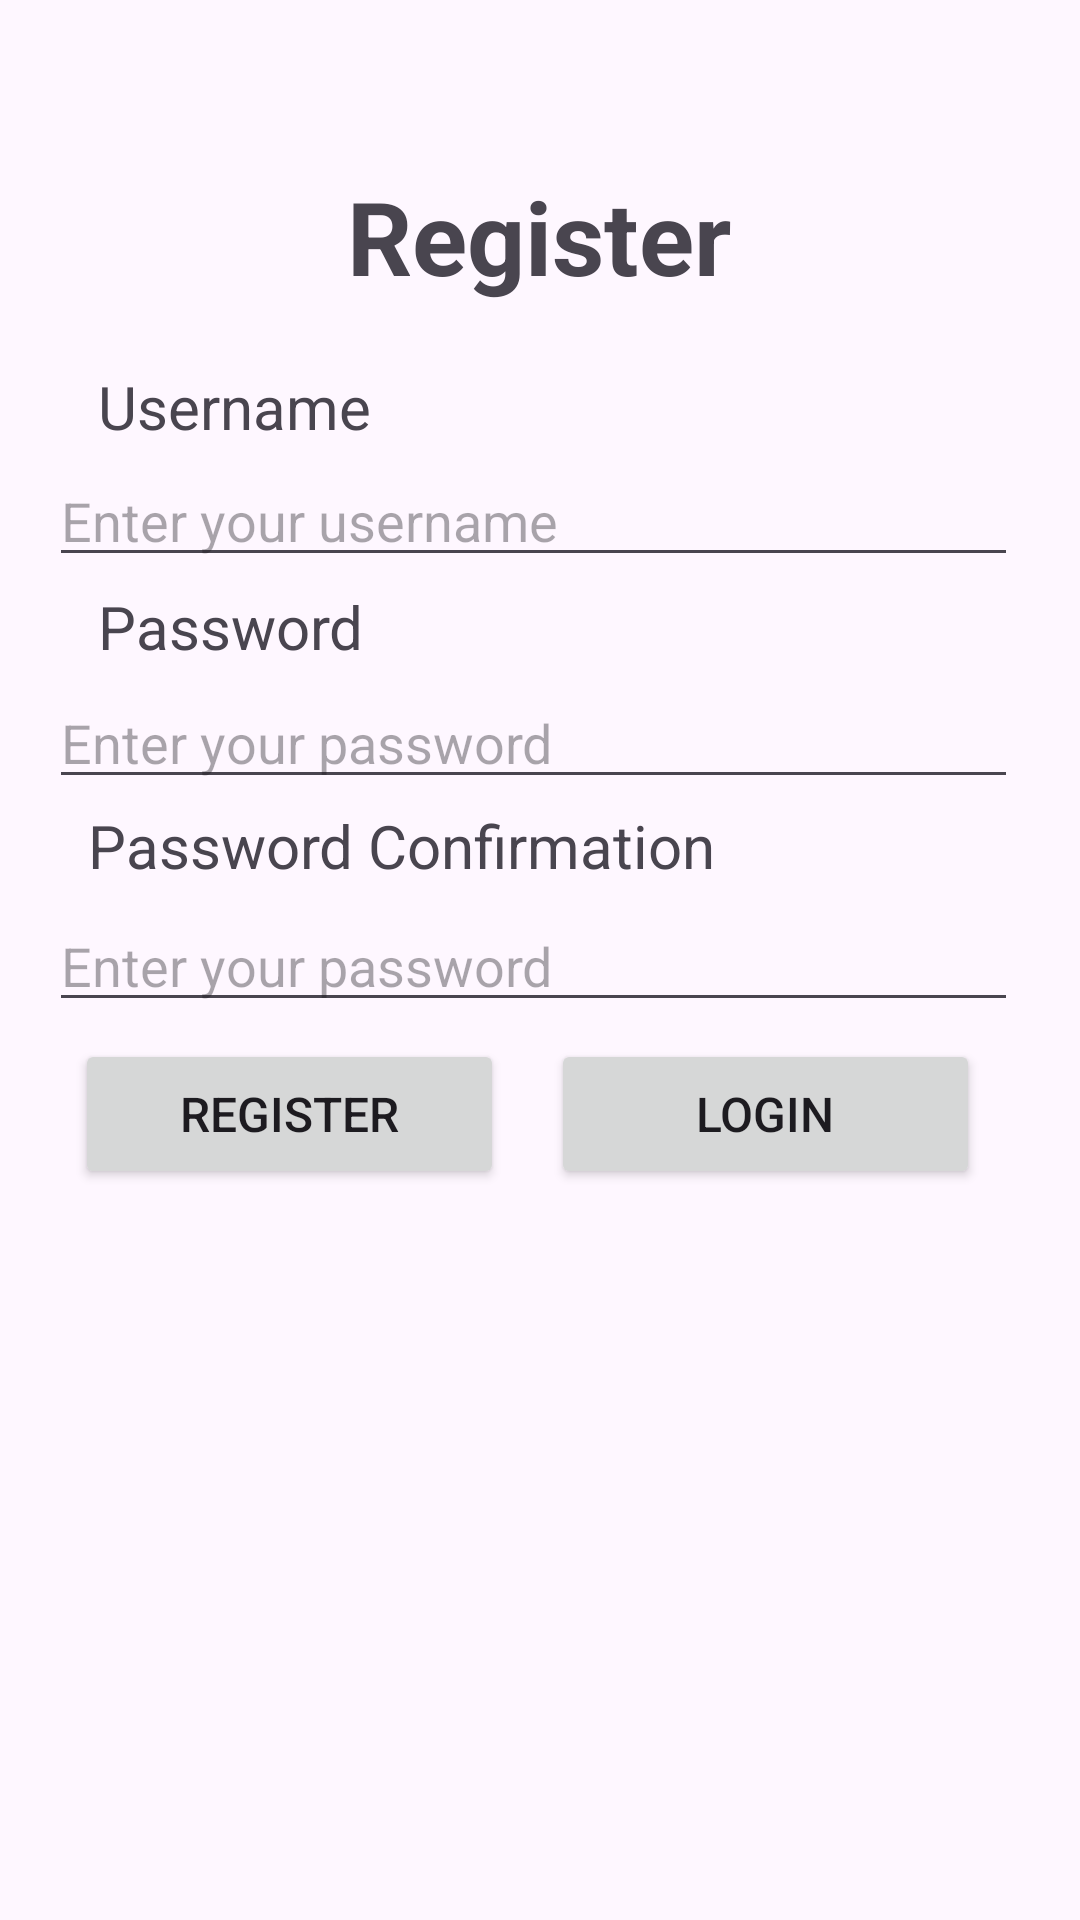

Write the Android layout XML for this screen, with the resource values it uses.
<!-- AndroidManifest.xml: application theme Theme.TehJiaXuan_Assignment1 -->
<!-- res/layout/activity_main.xml -->
<?xml version="1.0" encoding="utf-8"?>
<androidx.constraintlayout.widget.ConstraintLayout xmlns:android="http://schemas.android.com/apk/res/android"
    xmlns:app="http://schemas.android.com/apk/res-auto"
    xmlns:tools="http://schemas.android.com/tools"
    android:layout_width="match_parent"
    android:layout_height="match_parent"
    tools:context=".MainActivity">

    <TextView
        android:id="@+id/textViewRegister"
        android:layout_width="wrap_content"
        android:layout_height="wrap_content"
        android:text="Register"
        android:textSize="34sp"
        android:textStyle="bold"
        app:layout_constraintBottom_toBottomOf="parent"
        app:layout_constraintEnd_toEndOf="parent"
        app:layout_constraintHorizontal_bias="0.498"
        app:layout_constraintStart_toStartOf="parent"
        app:layout_constraintTop_toTopOf="parent"
        app:layout_constraintVertical_bias="0.094" />

    <EditText
        android:id="@+id/ETRegisterUsername"
        android:layout_width="323dp"
        android:layout_height="41sp"
        android:layout_marginBottom="12dp"
        android:ems="10"
        android:hint="Enter your username"
        android:inputType="text"
        app:layout_constraintBottom_toBottomOf="parent"
        app:layout_constraintEnd_toEndOf="parent"
        app:layout_constraintHorizontal_bias="0.443"
        app:layout_constraintStart_toStartOf="parent"
        app:layout_constraintTop_toTopOf="parent"
        app:layout_constraintVertical_bias="0.258" />

    <TextView
        android:id="@+id/TVRegisterUsername"
        android:layout_width="wrap_content"
        android:layout_height="wrap_content"
        android:layout_marginBottom="12dp"
        android:text="Username"
        android:textSize="20sp"
        app:layout_constraintBottom_toBottomOf="parent"
        app:layout_constraintEnd_toEndOf="parent"
        app:layout_constraintHorizontal_bias="0.121"
        app:layout_constraintStart_toStartOf="parent"
        app:layout_constraintTop_toTopOf="parent"
        app:layout_constraintVertical_bias="0.203" />

    <TextView
        android:id="@+id/TVRegisterPassword"
        android:layout_width="wrap_content"
        android:layout_height="wrap_content"
        android:layout_marginBottom="8dp"
        android:text="Password"
        android:textSize="20sp"
        app:layout_constraintBottom_toBottomOf="parent"
        app:layout_constraintEnd_toEndOf="parent"
        app:layout_constraintHorizontal_bias="0.121"
        app:layout_constraintStart_toStartOf="parent"
        app:layout_constraintTop_toTopOf="parent"
        app:layout_constraintVertical_bias="0.323" />

    <EditText
        android:id="@+id/ETRegisterPassword"
        android:layout_width="323dp"
        android:layout_height="41sp"
        android:ems="10"
        android:hint="Enter your password"
        android:inputType="textPassword"
        app:layout_constraintBottom_toBottomOf="parent"
        app:layout_constraintEnd_toEndOf="parent"
        app:layout_constraintHorizontal_bias="0.443"
        app:layout_constraintStart_toStartOf="parent"
        app:layout_constraintTop_toTopOf="parent"
        app:layout_constraintVertical_bias="0.376" />

    <Button
        android:id="@+id/buttonRegisterRegister"
        android:layout_width="143dp"
        android:layout_height="50dp"
        android:onClick="onRegisterClick"
        android:text="Register"
        android:textSize="16sp"
        app:layout_constraintBottom_toBottomOf="parent"
        app:layout_constraintEnd_toEndOf="parent"
        app:layout_constraintHorizontal_bias="0.115"
        app:layout_constraintStart_toStartOf="parent"
        app:layout_constraintTop_toTopOf="parent"
        app:layout_constraintVertical_bias="0.587" />

    <TextView
        android:id="@+id/TVRegisterPasswordConfirm"
        android:layout_width="wrap_content"
        android:layout_height="wrap_content"
        android:text="Password Confirmation"
        android:textSize="20sp"
        app:layout_constraintBottom_toBottomOf="parent"
        app:layout_constraintEnd_toEndOf="parent"
        app:layout_constraintHorizontal_bias="0.194"
        app:layout_constraintStart_toStartOf="parent"
        app:layout_constraintTop_toTopOf="parent"
        app:layout_constraintVertical_bias="0.438" />

    <Button
        android:id="@+id/buttonRegisterLogin"
        android:layout_width="143dp"
        android:layout_height="50dp"
        android:onClick="onLoginClick"
        android:text="Login"
        android:textSize="16sp"
        app:layout_constraintBottom_toBottomOf="parent"
        app:layout_constraintEnd_toEndOf="parent"
        app:layout_constraintHorizontal_bias="0.847"
        app:layout_constraintStart_toStartOf="parent"
        app:layout_constraintTop_toTopOf="parent"
        app:layout_constraintVertical_bias="0.587" />

    <EditText
        android:id="@+id/ETRegisterPasswordConfirm"
        android:layout_width="323dp"
        android:layout_height="41sp"
        android:ems="10"
        android:hint="Enter your password"
        android:inputType="textPassword"
        app:layout_constraintBottom_toBottomOf="parent"
        app:layout_constraintEnd_toEndOf="parent"
        app:layout_constraintHorizontal_bias="0.44"
        app:layout_constraintStart_toStartOf="parent"
        app:layout_constraintTop_toTopOf="parent" />
</androidx.constraintlayout.widget.ConstraintLayout>
<!-- resources referenced by this layout -->
<resources>
  <style name="Theme.TehJiaXuan_Assignment1" parent="Base.Theme.TehJiaXuan_Assignment1" />
  <style name="Base.Theme.TehJiaXuan_Assignment1" parent="Theme.Material3.DayNight.NoActionBar">
          
          <item name="colorPrimary">@color/my_fav_color</item>
          
      </style>
  <color name="my_fav_color">#ff6600</color>
</resources>
